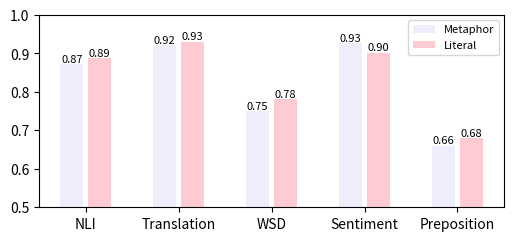

The script that saved this image:
import matplotlib.pyplot as plt
import numpy as np

# Data
tasks = ['NLI', 'Translation', 'WSD', 'Sentiment', 'Preposition']
meta = [0.872, 0.922, 0.75, 0.927, 0.660]
literal = [0.888, 0.930, 0.78, 0.902, 0.679]

# Create a bar plot
x = np.arange(len(tasks))  # the label locations
width = 0.3  # the width of the bars

fig, ax = plt.subplots(figsize=(6, 2.5), dpi=180)

# Plot bars
rects1 = ax.bar(x - width/2, meta, width-0.05, label='Metaphor', alpha = 0.7, color = 'lavender')
rects2 = ax.bar(x + width/2, literal, width-0.05, label='Literal', alpha = 0.7, color = 'lightpink')

# Add some text for labels, title and custom x-axis tick labels, etc.
# ax.set_ylabel('Scores')
# ax.set_title('Scores by task and type')
ax.set_xticks(x)
ax.set_xticklabels(tasks, fontsize = 10)
ax.legend(fontsize=8, )

# Set y-axis limits and ticks
ax.set_ylim([0.5, 1.0])
ax.set_yticks(np.arange(0.5, 1.01, 0.1))

# Label with specially formatted floats
ax.bar_label(rects1, fmt='%.2f', label_type='edge', fontsize=8)
ax.bar_label(rects2, fmt='%.2f', label_type='edge', fontsize=8)

plt.show()
